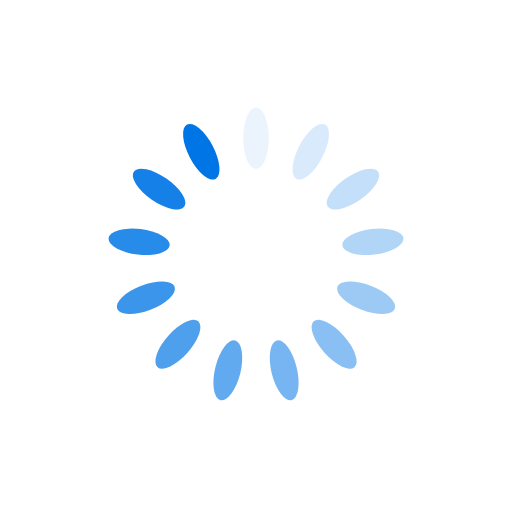
t = 0.00 s
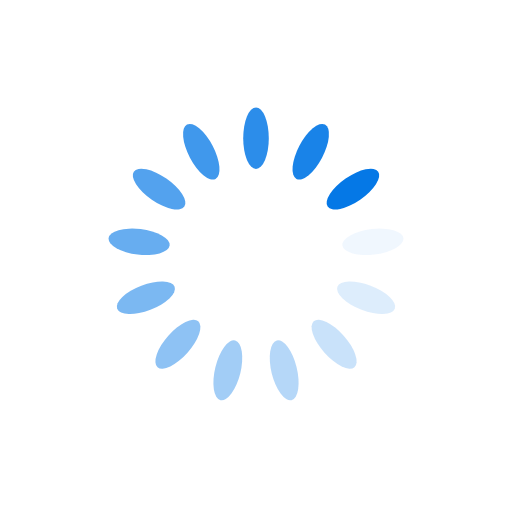
t = 0.14 s
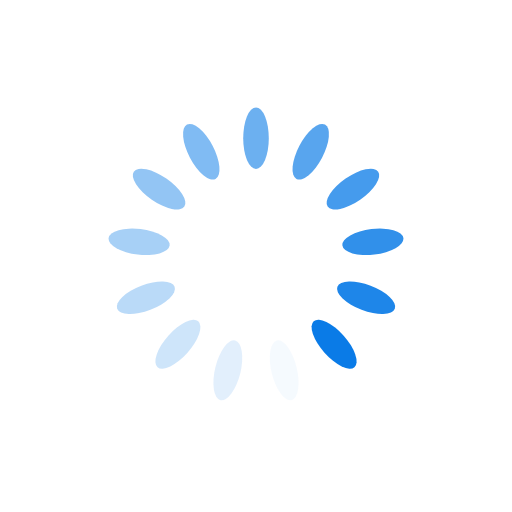
t = 0.28 s
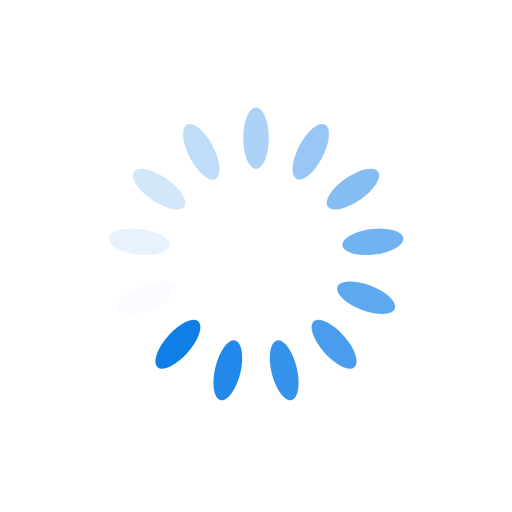
t = 0.42 s

The animated SVG that drew these frames (rendered in a browser with its animation timeline set to each time). Animation: 13 SMIL elements (animate=13); one cycle of 0.56 s, repeats indefinitely.

<?xml version="1.0" encoding="utf-8"?>
<svg xmlns="http://www.w3.org/2000/svg" xmlns:xlink="http://www.w3.org/1999/xlink" style="margin: auto; background: none; display: block; shape-rendering: auto;" width="80px" height="80px" viewBox="0 0 100 100" preserveAspectRatio="xMidYMid">
<g transform="rotate(0 50 50)">
  <rect x="47.5" y="21" rx="2.5" ry="6" width="5" height="12" fill="#0076E6">
    <animate attributeName="opacity" values="1;0" keyTimes="0;1" dur="0.5555555555555556s" begin="-0.5128205128205128s" repeatCount="indefinite"></animate>
  </rect>
</g><g transform="rotate(27.692307692307693 50 50)">
  <rect x="47.5" y="21" rx="2.5" ry="6" width="5" height="12" fill="#0076E6">
    <animate attributeName="opacity" values="1;0" keyTimes="0;1" dur="0.5555555555555556s" begin="-0.47008547008547s" repeatCount="indefinite"></animate>
  </rect>
</g><g transform="rotate(55.38461538461539 50 50)">
  <rect x="47.5" y="21" rx="2.5" ry="6" width="5" height="12" fill="#0076E6">
    <animate attributeName="opacity" values="1;0" keyTimes="0;1" dur="0.5555555555555556s" begin="-0.42735042735042733s" repeatCount="indefinite"></animate>
  </rect>
</g><g transform="rotate(83.07692307692308 50 50)">
  <rect x="47.5" y="21" rx="2.5" ry="6" width="5" height="12" fill="#0076E6">
    <animate attributeName="opacity" values="1;0" keyTimes="0;1" dur="0.5555555555555556s" begin="-0.3846153846153846s" repeatCount="indefinite"></animate>
  </rect>
</g><g transform="rotate(110.76923076923077 50 50)">
  <rect x="47.5" y="21" rx="2.5" ry="6" width="5" height="12" fill="#0076E6">
    <animate attributeName="opacity" values="1;0" keyTimes="0;1" dur="0.5555555555555556s" begin="-0.34188034188034183s" repeatCount="indefinite"></animate>
  </rect>
</g><g transform="rotate(138.46153846153845 50 50)">
  <rect x="47.5" y="21" rx="2.5" ry="6" width="5" height="12" fill="#0076E6">
    <animate attributeName="opacity" values="1;0" keyTimes="0;1" dur="0.5555555555555556s" begin="-0.29914529914529914s" repeatCount="indefinite"></animate>
  </rect>
</g><g transform="rotate(166.15384615384616 50 50)">
  <rect x="47.5" y="21" rx="2.5" ry="6" width="5" height="12" fill="#0076E6">
    <animate attributeName="opacity" values="1;0" keyTimes="0;1" dur="0.5555555555555556s" begin="-0.2564102564102564s" repeatCount="indefinite"></animate>
  </rect>
</g><g transform="rotate(193.84615384615384 50 50)">
  <rect x="47.5" y="21" rx="2.5" ry="6" width="5" height="12" fill="#0076E6">
    <animate attributeName="opacity" values="1;0" keyTimes="0;1" dur="0.5555555555555556s" begin="-0.21367521367521367s" repeatCount="indefinite"></animate>
  </rect>
</g><g transform="rotate(221.53846153846155 50 50)">
  <rect x="47.5" y="21" rx="2.5" ry="6" width="5" height="12" fill="#0076E6">
    <animate attributeName="opacity" values="1;0" keyTimes="0;1" dur="0.5555555555555556s" begin="-0.17094017094017092s" repeatCount="indefinite"></animate>
  </rect>
</g><g transform="rotate(249.23076923076923 50 50)">
  <rect x="47.5" y="21" rx="2.5" ry="6" width="5" height="12" fill="#0076E6">
    <animate attributeName="opacity" values="1;0" keyTimes="0;1" dur="0.5555555555555556s" begin="-0.1282051282051282s" repeatCount="indefinite"></animate>
  </rect>
</g><g transform="rotate(276.9230769230769 50 50)">
  <rect x="47.5" y="21" rx="2.5" ry="6" width="5" height="12" fill="#0076E6">
    <animate attributeName="opacity" values="1;0" keyTimes="0;1" dur="0.5555555555555556s" begin="-0.08547008547008546s" repeatCount="indefinite"></animate>
  </rect>
</g><g transform="rotate(304.61538461538464 50 50)">
  <rect x="47.5" y="21" rx="2.5" ry="6" width="5" height="12" fill="#0076E6">
    <animate attributeName="opacity" values="1;0" keyTimes="0;1" dur="0.5555555555555556s" begin="-0.04273504273504273s" repeatCount="indefinite"></animate>
  </rect>
</g><g transform="rotate(332.3076923076923 50 50)">
  <rect x="47.5" y="21" rx="2.5" ry="6" width="5" height="12" fill="#0076E6">
    <animate attributeName="opacity" values="1;0" keyTimes="0;1" dur="0.5555555555555556s" begin="0s" repeatCount="indefinite"></animate>
  </rect>
</g>
<!-- [ldio] generated by https://loading.io/ --></svg>
